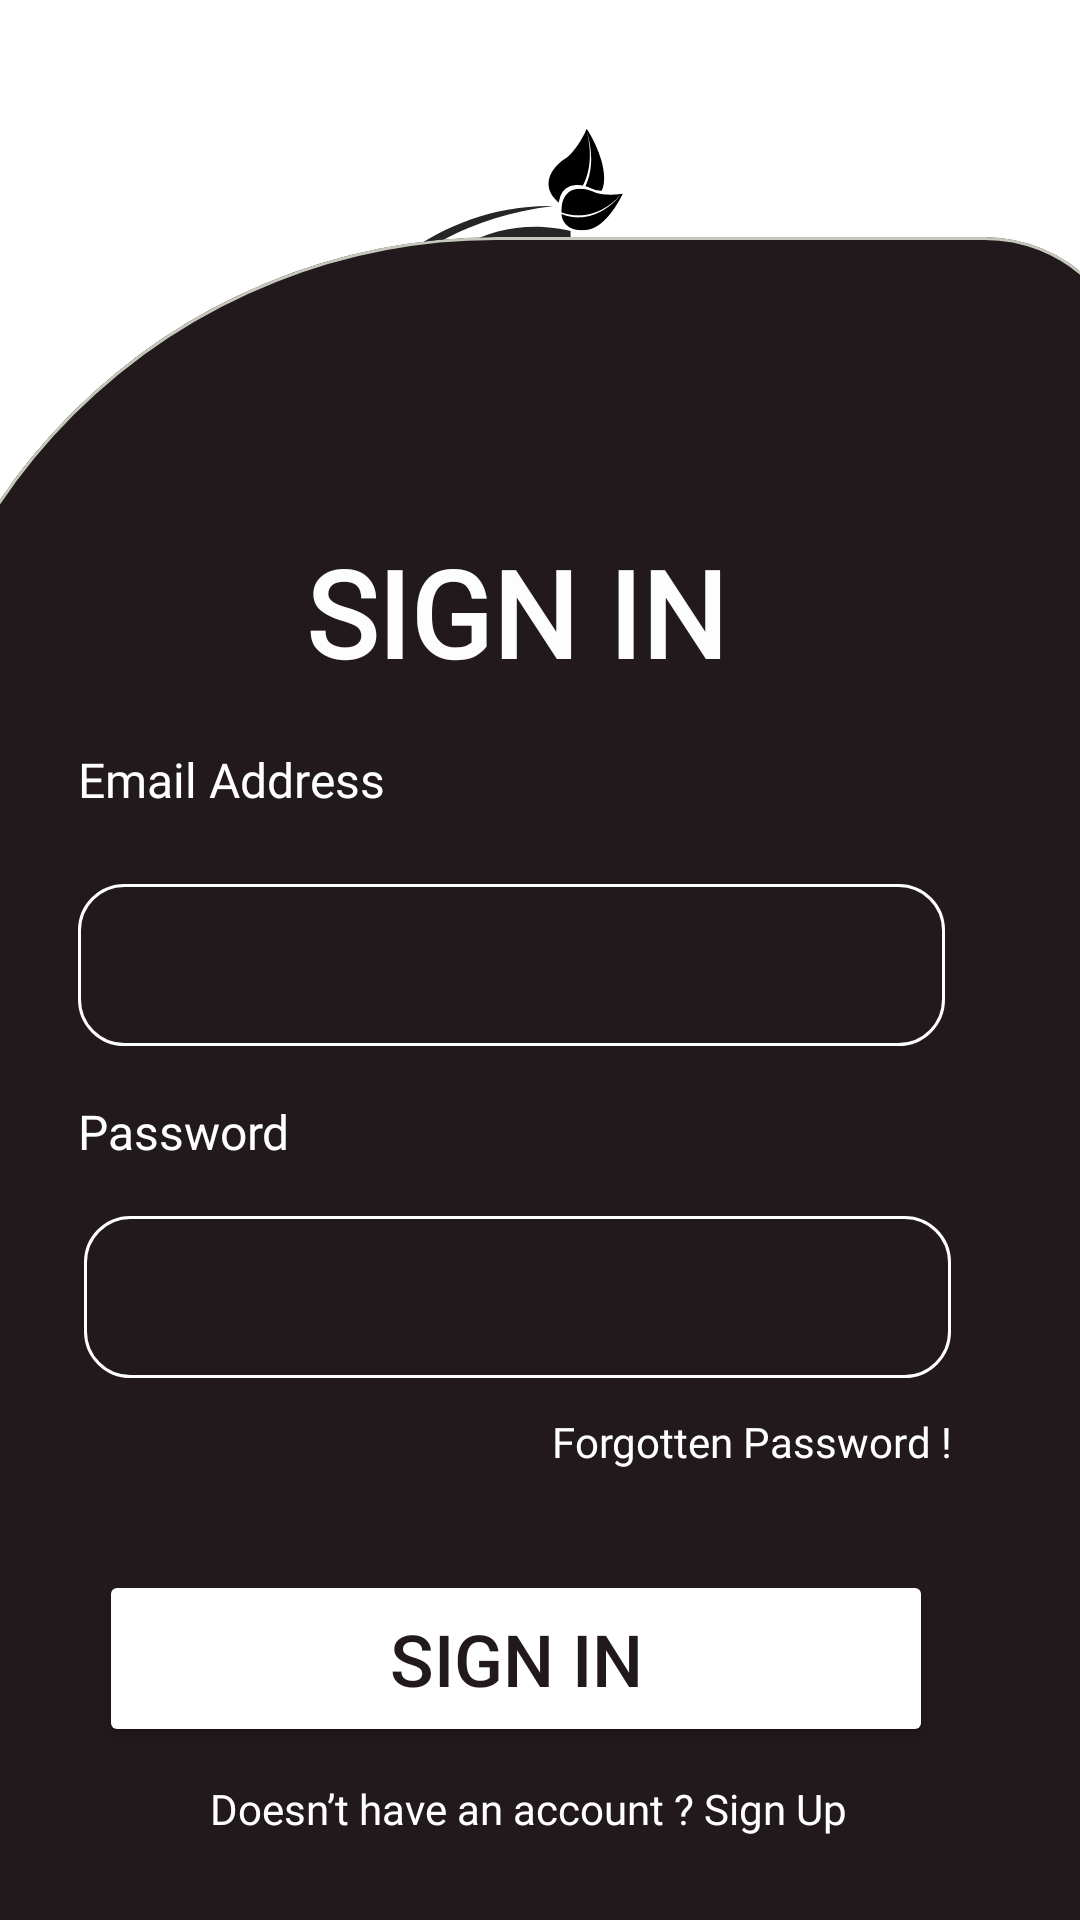

Reconstruct the res/layout file that produces this screen, plus the resources it refers to.
<!-- AndroidManifest.xml: application theme Theme.EcoGrid -->
<!-- res/layout/activity_login.xml -->
<?xml version="1.0" encoding="utf-8"?>
<androidx.constraintlayout.widget.ConstraintLayout xmlns:android="http://schemas.android.com/apk/res/android"
    xmlns:app="http://schemas.android.com/apk/res-auto"
    xmlns:tools="http://schemas.android.com/tools"
    android:id="@+id/drawerLayoutSignIn"
    android:layout_width="match_parent"
    android:layout_height="match_parent"
    android:background="#FFFFFF">

    <ImageView
        android:id="@+id/imageView"
        android:layout_width="358dp"
        android:layout_height="236dp"
        android:layout_marginTop="4dp"
        app:layout_constraintEnd_toEndOf="parent"
        app:layout_constraintStart_toStartOf="parent"
        app:layout_constraintTop_toTopOf="parent"
        app:srcCompat="@drawable/ecogrid___copy" />

    <com.google.android.material.card.MaterialCardView
        android:id="@+id/cardViewPanel"
        android:layout_width="413dp"
        android:layout_height="594dp"
        app:cardBackgroundColor="@color/md_theme_onBackground"
        app:cardElevation="0dp"
        app:layout_constraintBottom_toBottomOf="parent"
        app:layout_constraintEnd_toEndOf="parent"
        app:layout_constraintHorizontal_bias="0.666"
        app:layout_constraintStart_toStartOf="parent"
        app:layout_constraintTop_toBottomOf="@+id/imageView"
        app:layout_constraintVertical_bias="0.83"
        app:shapeAppearanceOverlay="@style/ToRoundedCard">

        <androidx.constraintlayout.widget.ConstraintLayout
            android:layout_width="340dp"
            android:layout_height="match_parent"
            android:layout_gravity="center">

            <TextView
                android:id="@+id/textView"
                android:layout_width="111dp"
                android:layout_height="18dp"
                android:layout_marginStart="24dp"
                android:layout_marginTop="28dp"
                android:fontFamily="@font/sulphur_point_light"
                android:text="Email Address"
                android:textColor="#FFFFFF"
                android:textSize="16sp"
                app:layout_constraintBottom_toBottomOf="parent"
                app:layout_constraintStart_toStartOf="parent"
                app:layout_constraintTop_toTopOf="parent"
                app:layout_constraintVertical_bias="0.194" />

            <TextView
                android:id="@+id/textView2"
                android:layout_width="wrap_content"
                android:layout_height="wrap_content"
                android:layout_marginTop="40dp"
                android:fontFamily="@font/sulphur_point_light"
                android:text="SIGN IN"
                android:textColor="#FDFDFD"
                android:textSize="40sp"
                android:textStyle="bold"
                app:layout_constraintEnd_toEndOf="parent"
                app:layout_constraintStart_toStartOf="parent"
                app:layout_constraintTop_toTopOf="parent" />



            <TextView
                android:id="@+id/textView3"
                android:layout_width="111dp"
                android:layout_height="18dp"
                android:layout_marginStart="24dp"
                android:layout_marginTop="28dp"
                android:fontFamily="@font/sulphur_point_light"
                android:text="Password"
                android:textColor="#FFFFFF"
                android:textSize="16sp"
                app:layout_constraintBottom_toBottomOf="parent"
                app:layout_constraintStart_toStartOf="parent"
                app:layout_constraintTop_toTopOf="parent"
                app:layout_constraintVertical_bias="0.466" />

            <TextView
                android:id="@+id/textView4"
                android:layout_width="183dp"
                android:layout_height="18dp"
                android:layout_marginStart="132dp"
                android:layout_marginTop="28dp"
                android:fontFamily="@font/sulphur_point_light"
                android:text="Forgotten Password !"
                android:textAlignment="viewEnd"
                android:textColor="#FFFFFF"
                android:textSize="14sp"
                app:layout_constraintBottom_toBottomOf="parent"
                app:layout_constraintStart_toStartOf="parent"
                app:layout_constraintTop_toTopOf="parent"
                app:layout_constraintVertical_bias="0.709" />

            <com.google.android.material.textfield.TextInputEditText
                android:id="@+id/email_address"
                android:layout_width="289dp"
                android:layout_height="54dp"
                android:layout_marginTop="64dp"
                android:background="@drawable/custome_input_boarder"
                android:drawableEnd="@drawable/mail_24dp_e3e3e3_fill0_wght400_grad0_opsz24___copy"
                android:outlineProvider="background"
                android:paddingStart="10dp"
                android:paddingEnd="10dp"
                android:textColor="#FFFFFF"
                android:textSize="16sp"
                android:inputType="textEmailAddress"
                android:singleLine="true"
                android:maxLines="1"
                android:imeOptions="actionNext"
                android:textCursorDrawable="@null"
                app:layout_constraintBottom_toBottomOf="parent"
                app:layout_constraintEnd_toEndOf="parent"
                app:layout_constraintHorizontal_bias="0.47"
                app:layout_constraintStart_toStartOf="parent"
                app:layout_constraintTop_toBottomOf="@+id/textView2"
                app:layout_constraintVertical_bias="0.0" />

            <com.google.android.material.textfield.TextInputEditText
                android:id="@+id/password"
                android:layout_width="289dp"
                android:layout_height="54dp"
                android:layout_marginTop="64dp"
                android:background="@drawable/custome_input_boarder"
                android:drawableEnd="@drawable/visibility_24dp_e3e3e3_fill0_wght400_grad0_opsz24___copy"
                android:outlineProvider="background"
                android:paddingStart="10dp"
                android:paddingEnd="10dp"
                android:textColor="#FFFFFF"
                android:textSize="16sp"
                android:maxLines="1"
                android:inputType="textPassword"
                android:singleLine="true"
                android:imeOptions="actionNext"
                android:textCursorDrawable="@null"
                app:layout_constraintBottom_toBottomOf="parent"
                app:layout_constraintEnd_toEndOf="parent"
                app:layout_constraintHorizontal_bias="0.509"
                app:layout_constraintStart_toStartOf="parent"
                app:layout_constraintTop_toBottomOf="@+id/textView2"
                app:layout_constraintVertical_bias="0.416" />

            <Button
                android:id="@+id/button"
                android:layout_width="278dp"
                android:layout_height="59dp"
                android:text="@string/activity_sign_in"
                android:textColor="@color/md_theme_onBackground"
                android:textSize="24dp"
                app:backgroundTint="@color/design_default_color_on_primary"
                app:cornerRadius="6dp"
                app:layout_constraintBottom_toBottomOf="parent"
                app:layout_constraintEnd_toEndOf="parent"
                app:layout_constraintStart_toStartOf="parent"
                app:layout_constraintTop_toBottomOf="@+id/textView2"
                app:layout_constraintVertical_bias="0.9" />

            <TextView
                android:id="@+id/textView5"
                android:layout_width="286dp"
                android:layout_height="19dp"
                android:fontFamily="@font/sulphur_point_light"
                android:text="Doesn’t have an account ? Sign Up"
                android:textAlignment="center"
                android:textColor="#FFFFFF"
                android:textSize="14sp"
                app:layout_constraintBottom_toBottomOf="parent"
                app:layout_constraintEnd_toEndOf="parent"
                app:layout_constraintHorizontal_bias="0.574"
                app:layout_constraintStart_toStartOf="parent"
                app:layout_constraintTop_toBottomOf="@+id/textView2"
                app:layout_constraintVertical_bias="0.994" />


        </androidx.constraintlayout.widget.ConstraintLayout>

    </com.google.android.material.card.MaterialCardView>

</androidx.constraintlayout.widget.ConstraintLayout>
<!-- resources referenced by this layout -->
<resources>
  <color name="md_theme_onBackground">#22191C</color>
  <!-- drawable custome_input_boarder (drawable) -->
  <?xml version="1.0" encoding="utf-8"?>
  <shape xmlns:android="http://schemas.android.com/apk/res/android">
      <solid android:color="@android:color/transparent"/>
  
      <stroke android:width="1dp" android:color="@color/design_default_color_on_primary"/>
      <corners android:radius="15dp"/>
  </shape>
  <string name="activity_sign_in">SIGN IN</string>
  <style name="ToRoundedCard">
          <item name="cornerSizeTopLeft">200dp</item>
          <item name="cornerSizeTopRight">50dp</item>
          <item name="cornerSizeBottomRight">50dp</item>
          <item name="cornerSizeBottomLeft">50dp</item>
      </style>
  <color name="md_theme_primary">#8C4A60</color>
  <color name="md_theme_onPrimary">#FFFFFF</color>
  <color name="md_theme_primaryContainer">#FFD9E2</color>
  <color name="md_theme_onPrimaryContainer">#703348</color>
  <color name="md_theme_secondary">#006874</color>
  <color name="md_theme_onSecondary">#FFFFFF</color>
  <color name="md_theme_secondaryContainer">#9EEFFD</color>
  <color name="md_theme_onSecondaryContainer">#004F58</color>
  <color name="md_theme_tertiary">#425E91</color>
  <color name="md_theme_onTertiary">#FFFFFF</color>
  <color name="md_theme_tertiaryContainer">#D7E3FF</color>
  <color name="md_theme_onTertiaryContainer">#284677</color>
  <color name="md_theme_error">#904A47</color>
  <color name="md_theme_onError">#FFFFFF</color>
  <color name="md_theme_errorContainer">#FFDAD7</color>
  <color name="md_theme_onErrorContainer">#733331</color>
  <color name="md_theme_background">#FFF8F8</color>
  <color name="md_theme_surface">#F5FAFC</color>
  <color name="md_theme_onSurface">#171C1E</color>
  <color name="md_theme_surfaceVariant">#E1E4D5</color>
  <color name="md_theme_onSurfaceVariant">#44483D</color>
  <color name="md_theme_outline">#75796C</color>
  <color name="md_theme_outlineVariant">#C5C8BA</color>
  <color name="md_theme_inverseSurface">#2B3133</color>
  <color name="md_theme_inverseOnSurface">#ECF2F4</color>
  <color name="md_theme_inversePrimary">#FFB1C8</color>
  <color name="md_theme_primaryFixed">#FFD9E2</color>
  <color name="md_theme_onPrimaryFixed">#3A071D</color>
  <color name="md_theme_primaryFixedDim">#FFB1C8</color>
  <color name="md_theme_onPrimaryFixedVariant">#703348</color>
  <color name="md_theme_secondaryFixed">#9EEFFD</color>
  <color name="md_theme_onSecondaryFixed">#001F24</color>
  <color name="md_theme_secondaryFixedDim">#82D3E0</color>
  <color name="md_theme_onSecondaryFixedVariant">#004F58</color>
  <color name="md_theme_tertiaryFixed">#D7E3FF</color>
  <color name="md_theme_onTertiaryFixed">#001B3F</color>
  <color name="md_theme_tertiaryFixedDim">#ABC7FF</color>
  <color name="md_theme_onTertiaryFixedVariant">#284677</color>
  <color name="md_theme_surfaceDim">#D5DBDD</color>
  <color name="md_theme_surfaceBright">#F5FAFC</color>
  <color name="md_theme_surfaceContainerLowest">#FFFFFF</color>
  <color name="md_theme_surfaceContainerLow">#EFF4F6</color>
  <color name="md_theme_surfaceContainer">#E9EFF1</color>
  <color name="md_theme_surfaceContainerHigh">#E4E9EB</color>
  <color name="md_theme_surfaceContainerHighest">#DEE3E5</color>
</resources>
